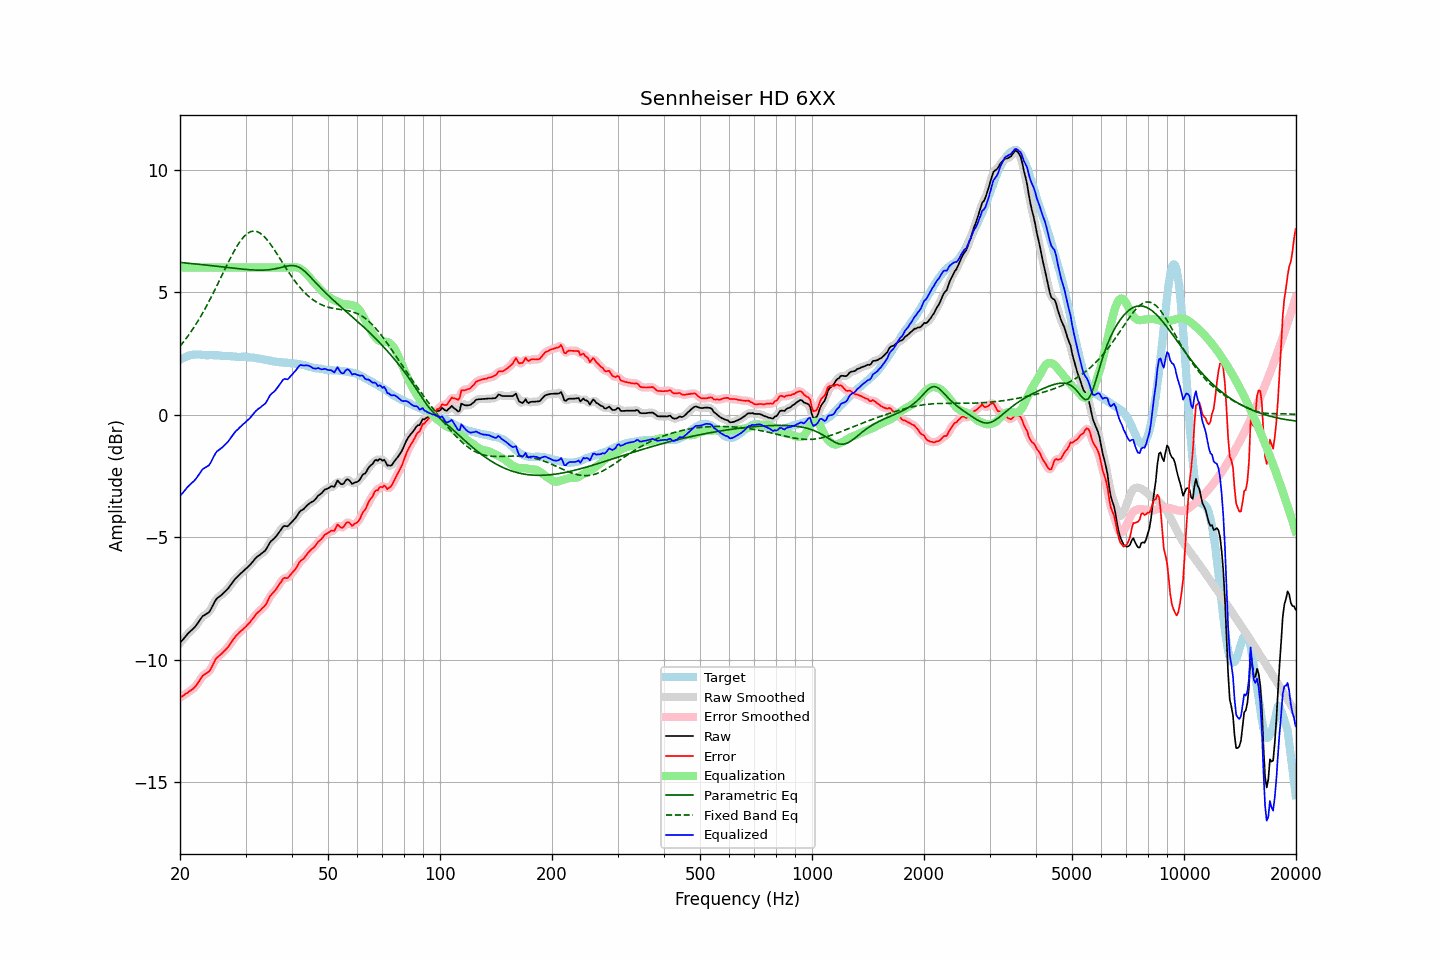

Data behind this chart, as committed beside it:
frequency, raw, error, smoothed, error_smoothed, equalization, parametric_eq, fixed_band_eq, equalized_raw, equalized_smoothed, target
20.00, -9.32, -11.55, -9.32, -11.55, 6.00, 6.21, 2.79, -3.32, -3.32, 2.23
20.20, -9.24, -11.51, -9.25, -11.51, 6.00, 6.20, 2.87, -3.24, -3.25, 2.27
20.40, -9.17, -11.48, -9.17, -11.47, 6.00, 6.20, 2.95, -3.17, -3.17, 2.31
20.61, -9.10, -11.42, -9.09, -11.43, 6.00, 6.19, 3.04, -3.10, -3.09, 2.33
20.81, -9.01, -11.38, -9.01, -11.38, 6.00, 6.19, 3.12, -3.01, -3.01, 2.37
21.02, -8.93, -11.34, -8.94, -11.34, 6.00, 6.18, 3.21, -2.93, -2.94, 2.41
21.23, -8.87, -11.29, -8.87, -11.29, 6.00, 6.17, 3.30, -2.87, -2.87, 2.42
21.44, -8.81, -11.25, -8.81, -11.25, 6.00, 6.17, 3.40, -2.81, -2.81, 2.44
21.66, -8.75, -11.20, -8.76, -11.20, 6.00, 6.16, 3.49, -2.75, -2.76, 2.45
21.87, -8.69, -11.14, -8.69, -11.14, 6.00, 6.15, 3.59, -2.69, -2.69, 2.45
22.09, -8.61, -11.07, -8.61, -11.06, 6.00, 6.15, 3.70, -2.61, -2.61, 2.46
22.31, -8.52, -10.98, -8.52, -10.98, 6.00, 6.14, 3.80, -2.52, -2.52, 2.45
22.54, -8.43, -10.88, -8.42, -10.87, 6.00, 6.13, 3.91, -2.43, -2.42, 2.45
22.76, -8.33, -10.78, -8.33, -10.77, 6.00, 6.13, 4.02, -2.33, -2.33, 2.44
22.99, -8.23, -10.67, -8.25, -10.69, 6.00, 6.12, 4.13, -2.23, -2.25, 2.43
23.22, -8.19, -10.63, -8.19, -10.62, 6.00, 6.11, 4.25, -2.19, -2.19, 2.43
23.45, -8.15, -10.58, -8.15, -10.58, 6.00, 6.10, 4.37, -2.15, -2.15, 2.42
23.69, -8.11, -10.54, -8.12, -10.54, 6.00, 6.10, 4.49, -2.11, -2.12, 2.42
23.92, -8.07, -10.49, -8.06, -10.48, 6.00, 6.09, 4.61, -2.07, -2.06, 2.42
24.16, -7.97, -10.40, -7.97, -10.39, 6.00, 6.08, 4.74, -1.97, -1.97, 2.43
24.40, -7.84, -10.27, -7.85, -10.27, 6.00, 6.08, 4.87, -1.84, -1.85, 2.43
24.65, -7.71, -10.13, -7.71, -10.14, 6.00, 6.07, 5.00, -1.71, -1.71, 2.42
24.89, -7.59, -10.01, -7.60, -10.02, 6.00, 6.06, 5.13, -1.59, -1.60, 2.42
25.14, -7.50, -9.92, -7.51, -9.93, 6.00, 6.05, 5.27, -1.50, -1.51, 2.42
25.39, -7.45, -9.87, -7.45, -9.86, 6.00, 6.05, 5.40, -1.45, -1.45, 2.42
25.65, -7.40, -9.81, -7.40, -9.81, 6.00, 6.04, 5.54, -1.40, -1.40, 2.41
25.91, -7.35, -9.75, -7.35, -9.75, 6.00, 6.03, 5.67, -1.35, -1.35, 2.40
26.16, -7.29, -9.69, -7.29, -9.69, 6.00, 6.02, 5.81, -1.29, -1.29, 2.40
26.43, -7.22, -9.62, -7.23, -9.62, 6.00, 6.02, 5.95, -1.22, -1.23, 2.40
26.69, -7.16, -9.56, -7.16, -9.55, 6.00, 6.01, 6.08, -1.16, -1.16, 2.39
26.96, -7.09, -9.48, -7.09, -9.48, 6.00, 6.00, 6.21, -1.09, -1.09, 2.38
27.23, -7.00, -9.39, -7.01, -9.39, 6.00, 5.99, 6.34, -1.00, -1.01, 2.38
27.50, -6.91, -9.30, -6.91, -9.29, 6.00, 5.98, 6.47, -0.91, -0.91, 2.38
27.77, -6.82, -9.19, -6.82, -9.20, 6.00, 5.98, 6.59, -0.82, -0.82, 2.37
28.05, -6.73, -9.10, -6.74, -9.11, 6.00, 5.97, 6.71, -0.73, -0.74, 2.37
28.33, -6.66, -9.02, -6.66, -9.03, 6.00, 5.96, 6.83, -0.66, -0.66, 2.36
28.62, -6.60, -8.96, -6.60, -8.96, 6.00, 5.96, 6.93, -0.60, -0.60, 2.36
28.90, -6.53, -8.89, -6.54, -8.89, 6.00, 5.95, 7.03, -0.53, -0.54, 2.36
29.19, -6.47, -8.83, -6.47, -8.83, 6.00, 5.94, 7.13, -0.47, -0.47, 2.36
29.48, -6.41, -8.78, -6.41, -8.77, 6.00, 5.94, 7.21, -0.41, -0.41, 2.36
29.78, -6.35, -8.71, -6.35, -8.71, 6.00, 5.93, 7.28, -0.35, -0.35, 2.35
30.08, -6.29, -8.66, -6.30, -8.65, 6.00, 5.92, 7.34, -0.29, -0.30, 2.36
30.38, -6.23, -8.58, -6.24, -8.58, 6.00, 5.92, 7.40, -0.23, -0.24, 2.34
30.68, -6.17, -8.51, -6.17, -8.51, 6.00, 5.91, 7.44, -0.17, -0.17, 2.34
30.99, -6.10, -8.43, -6.10, -8.43, 6.00, 5.91, 7.47, -0.10, -0.10, 2.33
31.30, -6.02, -8.35, -6.02, -8.35, 6.00, 5.90, 7.48, -0.02, -0.02, 2.33
31.61, -5.94, -8.27, -5.94, -8.26, 6.00, 5.90, 7.49, 0.06, 0.06, 2.33
31.93, -5.86, -8.17, -5.87, -8.18, 6.00, 5.90, 7.48, 0.14, 0.13, 2.30
32.24, -5.80, -8.10, -5.81, -8.11, 6.00, 5.90, 7.47, 0.20, 0.19, 2.29
32.57, -5.75, -8.05, -5.75, -8.04, 6.00, 5.90, 7.44, 0.25, 0.25, 2.29
32.89, -5.71, -7.99, -5.71, -7.98, 6.00, 5.89, 7.40, 0.29, 0.29, 2.28
33.22, -5.65, -7.91, -5.66, -7.92, 6.00, 5.90, 7.35, 0.35, 0.34, 2.26
33.55, -5.60, -7.86, -5.61, -7.86, 6.00, 5.90, 7.29, 0.40, 0.39, 2.26
33.89, -5.55, -7.79, -5.54, -7.78, 6.00, 5.90, 7.22, 0.45, 0.46, 2.23
34.23, -5.45, -7.69, -5.45, -7.67, 6.00, 5.90, 7.15, 0.55, 0.55, 2.23
34.57, -5.33, -7.54, -5.34, -7.55, 6.00, 5.91, 7.07, 0.67, 0.66, 2.21
34.92, -5.21, -7.41, -5.23, -7.43, 6.00, 5.92, 6.98, 0.79, 0.77, 2.20
35.27, -5.14, -7.34, -5.15, -7.34, 6.00, 5.93, 6.89, 0.86, 0.85, 2.20
35.62, -5.09, -7.27, -5.09, -7.26, 6.00, 5.94, 6.79, 0.91, 0.91, 2.17
35.97, -5.03, -7.19, -5.03, -7.19, 6.00, 5.95, 6.69, 0.97, 0.97, 2.16
... 635 more rows
